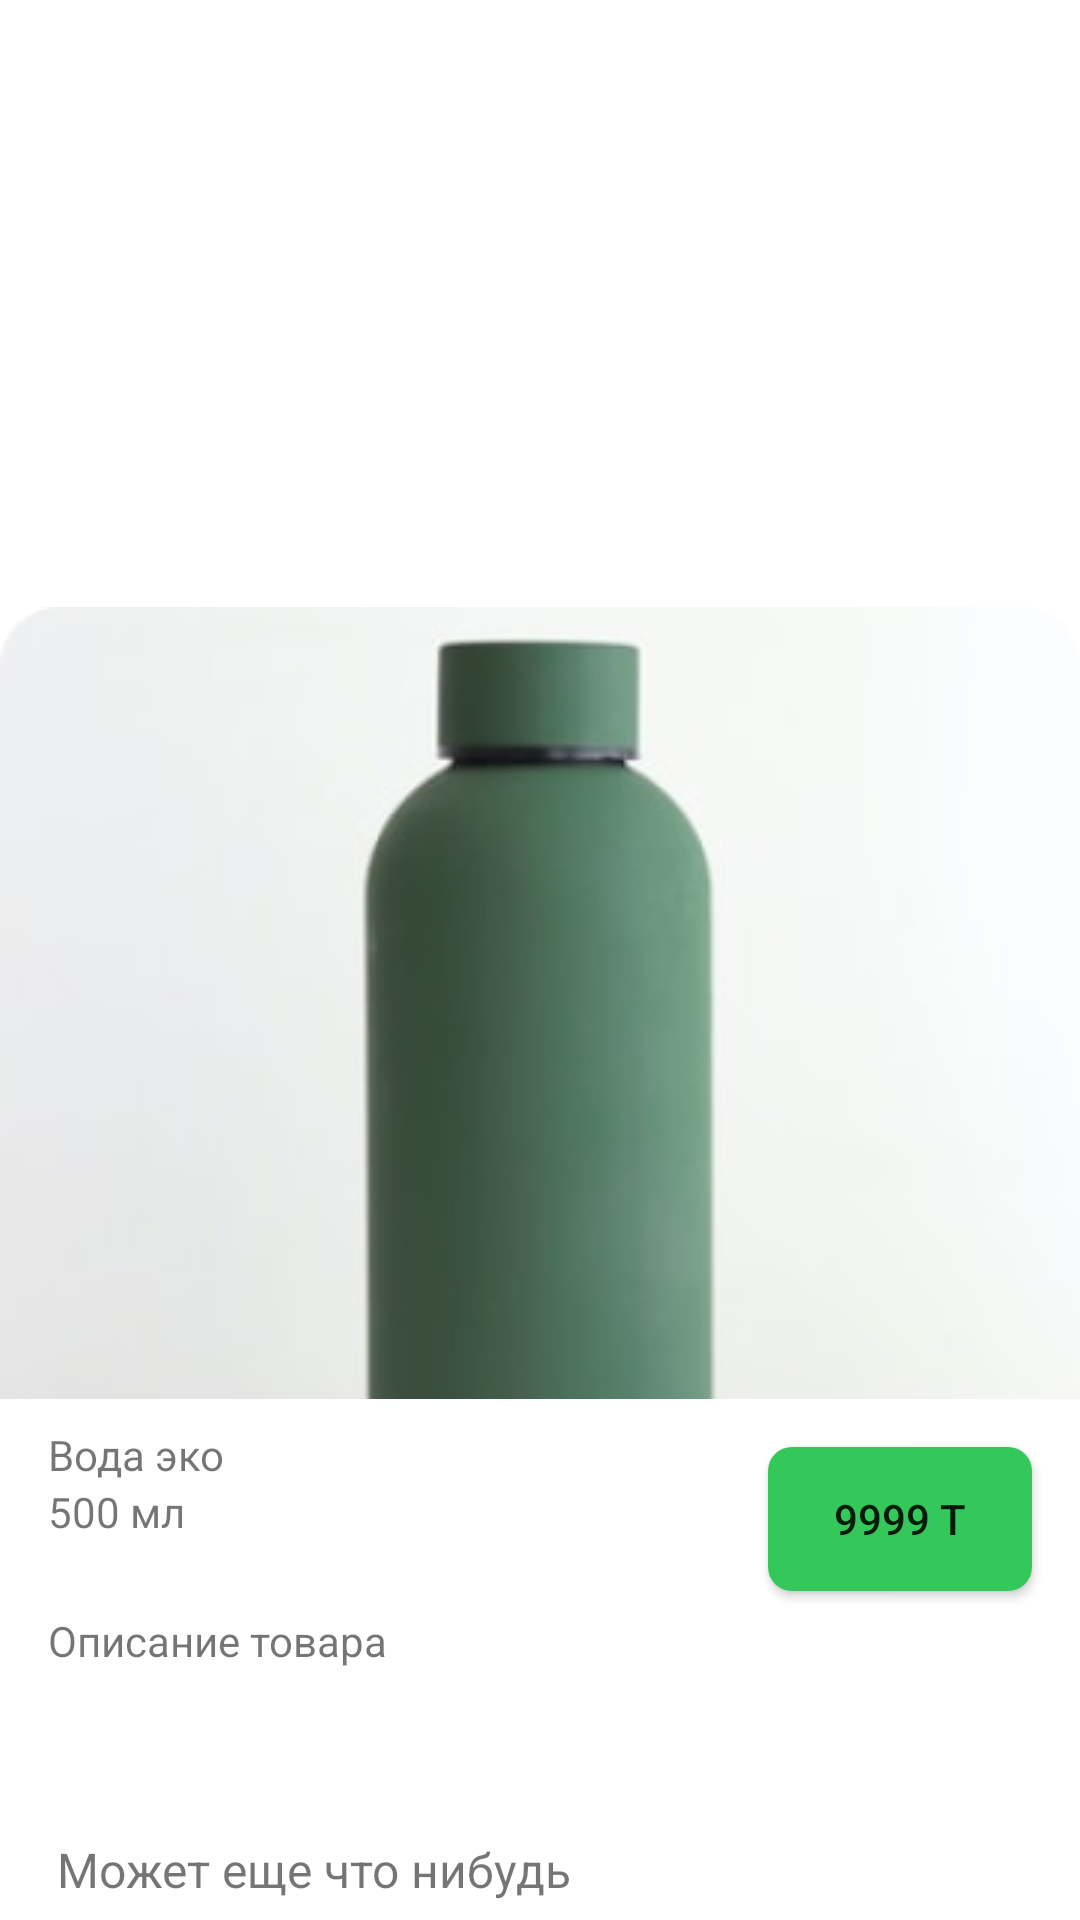

Produce the Android XML layout that renders to this screen, including the resource entries it uses.
<!-- AndroidManifest.xml: application theme Theme.EcoAppp -->
<!-- res/layout/fragment_more_about_a_product.xml -->
<androidx.coordinatorlayout.widget.CoordinatorLayout xmlns:android="http://schemas.android.com/apk/res/android"
    xmlns:app="http://schemas.android.com/apk/res-auto"
    xmlns:tools="http://schemas.android.com/tools"
    android:layout_width="match_parent"
    android:layout_height="match_parent"
    tools:context="ViewcontentVer1Category.FragmentMoreAboutAProduct"
    >



    <androidx.constraintlayout.widget.ConstraintLayout
        android:id="@+id/sheet"
        android:layout_width="match_parent"
        android:layout_height="@dimen/layout_height_560"
        android:background="@drawable/customshapefragment"
        app:layout_behavior="com.google.android.material.bottomsheet.BottomSheetBehavior"
        android:visibility="visible"
        >

        <ImageView
            android:layout_width="@dimen/layout_width_70"
            android:layout_height="wrap_content"
            android:src="@drawable/ic_baseline_remove"
            app:layout_constraintLeft_toLeftOf="parent"
            app:layout_constraintRight_toRightOf="parent" />

        <ImageView
            android:id="@+id/imageviewWater"
            android:layout_width="wrap_content"
            android:layout_height="@dimen/layout_height_264dp"
            android:layout_gravity="center_horizontal"
            android:src="@drawable/imageviewproduct"
            app:layout_constraintLeft_toLeftOf="parent"
            app:layout_constraintRight_toRightOf="parent"
            app:layout_constraintTop_toTopOf="parent" />

        <TextView
            android:id="@+id/textViewNameWater"
            android:layout_width="wrap_content"
            android:layout_height="wrap_content"
            android:layout_marginLeft="@dimen/layout_marginLeft_16"
            android:layout_marginTop="@dimen/layout_marginTop_9"
            android:text="Вода эко"
            app:layout_constraintLeft_toLeftOf="parent"
            app:layout_constraintTop_toBottomOf="@id/imageviewWater" />

        <TextView
            android:layout_width="wrap_content"
            android:layout_height="wrap_content"
            android:layout_marginLeft="@dimen/layout_marginLeft_16"
            android:text="500 мл"
            app:layout_constraintLeft_toLeftOf="parent"
            app:layout_constraintTop_toBottomOf="@id/textViewNameWater" />

        <Button
            android:id="@+id/buttonprice"
            android:layout_width="wrap_content"
            android:layout_height="wrap_content"
            android:layout_marginTop="@dimen/layout_marginTop_16"
            android:layout_marginRight="@dimen/layout_marginRight_16"
            android:background="@drawable/buttonprice"
            android:text="9999 Т"
            app:layout_constraintRight_toRightOf="parent"
            app:layout_constraintTop_toBottomOf="@id/imageviewWater" />

        <TextView
            android:id="@+id/textViewDesctiption"
            android:layout_width="wrap_content"
            android:layout_height="wrap_content"
            android:layout_marginLeft="@dimen/layout_marginLeft_16"
            android:layout_marginTop="@dimen/layout_marginTop_43"
            android:text="Описание товара"
            app:layout_constraintLeft_toLeftOf="parent"
            app:layout_constraintTop_toBottomOf="@id/textViewNameWater" />

        <ImageView
            android:id="@+id/ImageViewShowFullDescription"
            android:layout_width="wrap_content"
            android:layout_height="wrap_content"
            app:layout_constraintTop_toTopOf="parent"
            app:layout_constraintRight_toRightOf="parent"
            android:layout_marginTop="348.59dp"
            android:layout_marginRight="@dimen/layout_marginRight_20dp"
            android:src="@drawable/buttonshowfulldescription"
            />

        <TextView
            android:layout_width="wrap_content"
            android:layout_height="wrap_content"
            app:layout_constraintLeft_toLeftOf="parent"
            app:layout_constraintTop_toTopOf="parent"
            android:layout_marginTop="@dimen/layout_marginTop_410dp"
            android:layout_marginLeft="@dimen/layout_marginLeft_19dp"
            android:textSize="@dimen/sixteen"
            android:text="Может еще что нибудь"
            />

        <androidx.constraintlayout.widget.ConstraintLayout
            android:id="@+id/constraintMyBasket"
            android:layout_width="match_parent"
            android:layout_height="@dimen/layout_height_96dp"
            android:background="@drawable/constraintinthebusket"
            app:layout_constraintBottom_toBottomOf="parent"
            app:layout_constraintLeft_toLeftOf="parent"
            app:layout_constraintRight_toRightOf="parent"
            android:layout_marginTop="@dimen/layout_marginTop_570dp"
            >

            <Button
                android:layout_width="wrap_content"
                android:layout_height="wrap_content"
                android:background="@drawable/buttoninthebusket"
                app:layout_constraintTop_toTopOf="parent"
                app:layout_constraintLeft_toLeftOf="parent"
                app:layout_constraintRight_toRightOf="parent"
                android:layout_marginTop="@dimen/layout_marginTop_8dp"
                android:text="В корзине 670 тг"
                android:textColor="@color/white"
                />

        </androidx.constraintlayout.widget.ConstraintLayout>

    </androidx.constraintlayout.widget.ConstraintLayout>



</androidx.coordinatorlayout.widget.CoordinatorLayout>
<!-- resources referenced by this layout -->
<resources>
  <color name="white">#FFFFFFFF</color>
  <dimen name="layout_height_264dp">264dp</dimen>
  <dimen name="layout_height_560">560dp</dimen>
  <dimen name="layout_height_96dp">96dp</dimen>
  <dimen name="layout_marginLeft_16">16dp</dimen>
  <dimen name="layout_marginLeft_19dp">19dp</dimen>
  <dimen name="layout_marginRight_16">16dp</dimen>
  <dimen name="layout_marginRight_20dp">20dp</dimen>
  <dimen name="layout_marginTop_16">16dp</dimen>
  <dimen name="layout_marginTop_410dp">410dp</dimen>
  <dimen name="layout_marginTop_43">43dp</dimen>
  <dimen name="layout_marginTop_570dp">570dp</dimen>
  <dimen name="layout_marginTop_8dp">8dp</dimen>
  <dimen name="layout_marginTop_9">9dp</dimen>
  <dimen name="layout_width_70">70dp</dimen>
  <dimen name="sixteen">16sp</dimen>
  <!-- drawable buttoninthebusket (drawable) -->
  <?xml version="1.0" encoding="utf-8"?>
  <shape xmlns:android="http://schemas.android.com/apk/res/android" android:shape="rectangle">
      <corners android:radius="8dp"/>
      <solid android:color="#34C759"/>
      <size android:width="328dp" android:height="44dp"/>
  
  </shape>
  <!-- drawable buttonprice (drawable) -->
  <?xml version="1.0" encoding="utf-8"?>
  <shape xmlns:android="http://schemas.android.com/apk/res/android" android:shape="rectangle">
  <corners android:radius="8dp"/>
      <size android:width="80dp" android:height="32dp"/>
      <solid android:color="@color/buttonPriceClick"/>
  </shape>
  <!-- drawable constraintinthebusket (drawable) -->
  <?xml version="1.0" encoding="utf-8"?>
  <shape xmlns:android="http://schemas.android.com/apk/res/android" android:shape="rectangle">
      <corners android:topLeftRadius="20dp" android:topRightRadius="20dp"/>
      <solid android:color="#FFFFFF"/>
  
  </shape>
  <!-- drawable customshapefragment (drawable) -->
  <?xml version="1.0" encoding="utf-8"?>
  <shape xmlns:android="http://schemas.android.com/apk/res/android" android:shape="rectangle">
      <corners android:radius="20dp"/>
  <solid android:color="@color/customshaprefragment"/>
  </shape>
  <!-- drawable ic_baseline_remove (drawable) -->
  <vector android:height="24dp" android:tint="#DEE1E8"
      android:viewportHeight="24" android:viewportWidth="24"
      android:width="24dp" xmlns:android="http://schemas.android.com/apk/res/android">
      <path android:fillColor="@android:color/white" android:pathData="M19,13H5v-2h14v2z"/>
  </vector>
  <!-- drawable imageviewproduct: png bitmap (drawable-v24, 25884 bytes) -->
  <style name="Theme.EcoAppp" parent="Theme.MaterialComponents.DayNight.DarkActionBar">
          
          <item name="colorPrimary">@color/purple_500</item>
          <item name="colorPrimaryVariant">@color/purple_700</item>
          <item name="colorOnPrimary">@color/white</item>
          
          <item name="colorSecondary">@color/teal_200</item>
          <item name="colorSecondaryVariant">@color/teal_700</item>
          <item name="colorOnSecondary">@color/black</item>
          
          <item name="android:statusBarColor" tools:targetApi="l">?attr/colorPrimaryVariant</item>
          
      </style>
  <color name="buttonPriceClick">#34C759</color>
  <color name="customshaprefragment">#FFFFFF</color>
  <color name="purple_500">#FF6200EE</color>
  <color name="purple_700">#FF3700B3</color>
  <color name="teal_200">#FF03DAC5</color>
  <color name="teal_700">#FF018786</color>
  <color name="black">#FF000000</color>
</resources>
